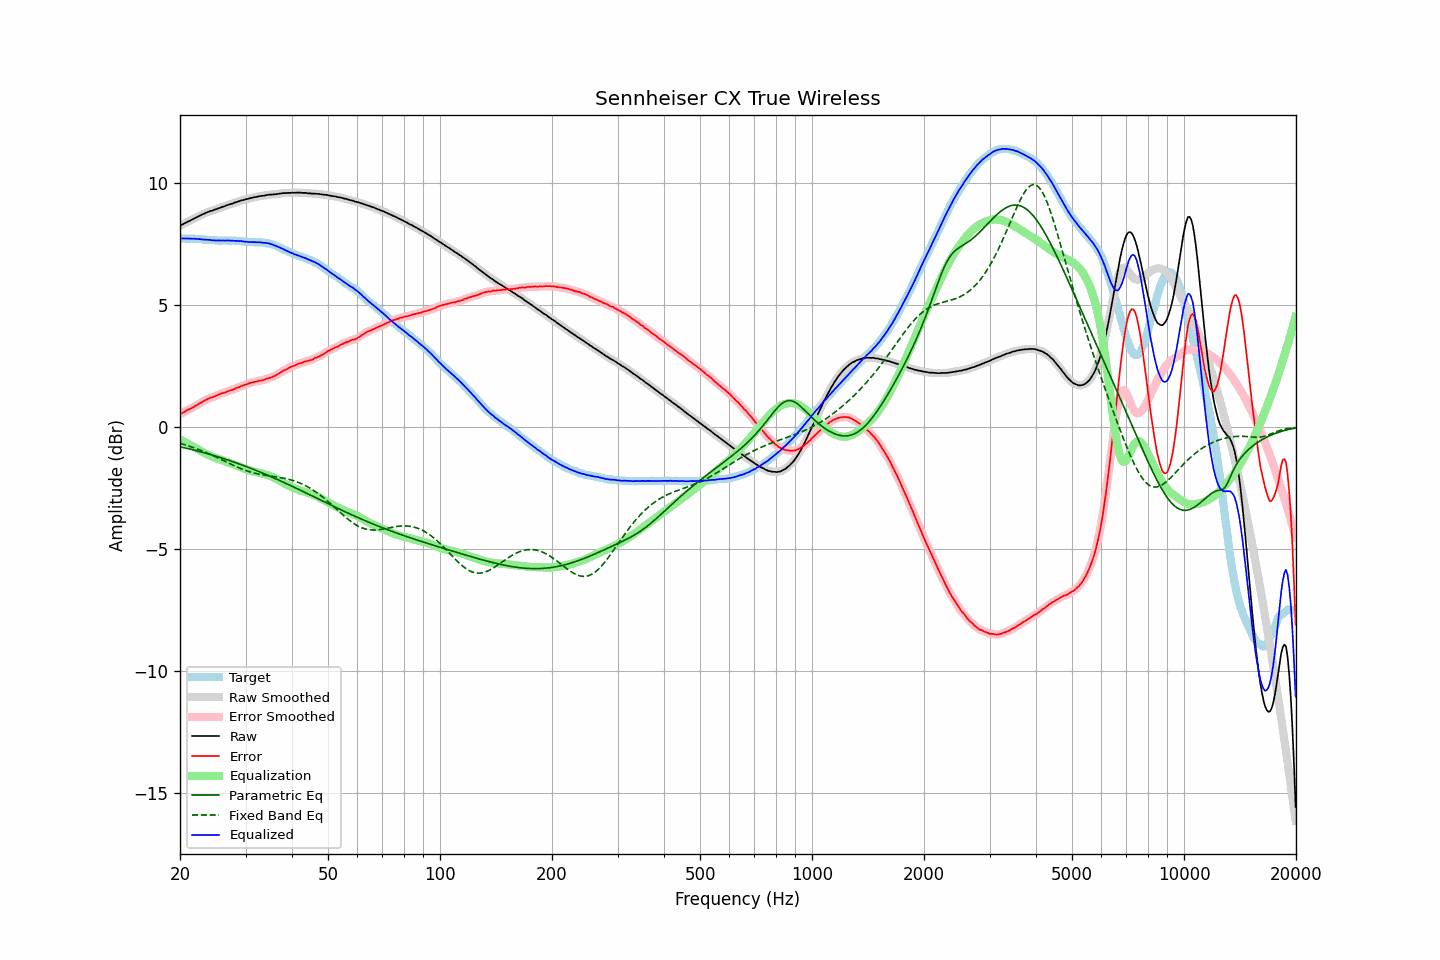

Data behind this chart, as committed beside it:
frequency, raw, error, smoothed, error_smoothed, equalization, parametric_eq, fixed_band_eq, equalized_raw, equalized_smoothed, target
20.00, 8.23, 0.52, 8.23, 0.51, -0.52, -0.82, -0.67, 7.71, 7.71, 7.71
20.20, 8.27, 0.56, 8.27, 0.55, -0.55, -0.83, -0.69, 7.71, 7.71, 7.71
20.40, 8.30, 0.59, 8.30, 0.59, -0.59, -0.85, -0.71, 7.71, 7.71, 7.71
20.61, 8.34, 0.62, 8.34, 0.63, -0.62, -0.86, -0.73, 7.71, 7.71, 7.71
20.81, 8.37, 0.67, 8.37, 0.66, -0.66, -0.88, -0.75, 7.71, 7.71, 7.70
21.02, 8.41, 0.71, 8.40, 0.70, -0.69, -0.89, -0.77, 7.71, 7.71, 7.70
21.23, 8.43, 0.73, 8.43, 0.73, -0.73, -0.91, -0.80, 7.70, 7.70, 7.70
21.44, 8.47, 0.76, 8.47, 0.76, -0.76, -0.92, -0.82, 7.70, 7.70, 7.71
21.66, 8.50, 0.80, 8.50, 0.80, -0.80, -0.94, -0.84, 7.70, 7.70, 7.70
21.87, 8.54, 0.84, 8.54, 0.83, -0.84, -0.96, -0.86, 7.70, 7.70, 7.70
22.09, 8.57, 0.88, 8.57, 0.87, -0.87, -0.97, -0.89, 7.70, 7.70, 7.69
22.31, 8.60, 0.91, 8.60, 0.91, -0.91, -0.99, -0.91, 7.69, 7.69, 7.69
22.54, 8.64, 0.95, 8.64, 0.95, -0.95, -1.01, -0.94, 7.69, 7.69, 7.68
22.76, 8.67, 0.99, 8.67, 0.99, -0.99, -1.02, -0.96, 7.68, 7.68, 7.68
22.99, 8.70, 1.03, 8.70, 1.03, -1.03, -1.04, -0.99, 7.67, 7.67, 7.67
23.22, 8.73, 1.07, 8.73, 1.06, -1.06, -1.06, -1.02, 7.66, 7.67, 7.66
23.45, 8.76, 1.10, 8.76, 1.10, -1.10, -1.08, -1.05, 7.66, 7.66, 7.66
23.69, 8.79, 1.13, 8.79, 1.14, -1.13, -1.10, -1.07, 7.66, 7.66, 7.65
23.92, 8.81, 1.17, 8.81, 1.16, -1.16, -1.12, -1.10, 7.65, 7.65, 7.64
24.16, 8.84, 1.20, 8.83, 1.19, -1.19, -1.13, -1.13, 7.65, 7.65, 7.64
24.40, 8.85, 1.21, 8.85, 1.21, -1.21, -1.15, -1.16, 7.63, 7.64, 7.64
24.65, 8.88, 1.24, 8.88, 1.23, -1.24, -1.17, -1.19, 7.64, 7.63, 7.64
24.89, 8.90, 1.26, 8.90, 1.26, -1.27, -1.19, -1.22, 7.63, 7.63, 7.64
25.14, 8.92, 1.29, 8.92, 1.29, -1.29, -1.21, -1.25, 7.63, 7.63, 7.63
25.39, 8.95, 1.33, 8.95, 1.32, -1.32, -1.23, -1.29, 7.63, 7.63, 7.62
25.65, 8.97, 1.35, 8.97, 1.35, -1.34, -1.25, -1.32, 7.63, 7.63, 7.62
25.91, 9.00, 1.37, 8.99, 1.37, -1.37, -1.27, -1.35, 7.63, 7.63, 7.62
26.16, 9.02, 1.39, 9.02, 1.39, -1.39, -1.30, -1.38, 7.63, 7.63, 7.63
26.43, 9.04, 1.41, 9.04, 1.41, -1.41, -1.32, -1.41, 7.62, 7.63, 7.63
26.69, 9.07, 1.44, 9.06, 1.43, -1.44, -1.34, -1.44, 7.63, 7.63, 7.63
26.96, 9.09, 1.47, 9.09, 1.46, -1.46, -1.36, -1.48, 7.63, 7.63, 7.62
27.23, 9.11, 1.49, 9.11, 1.48, -1.48, -1.38, -1.51, 7.63, 7.63, 7.62
27.50, 9.13, 1.51, 9.13, 1.50, -1.51, -1.41, -1.54, 7.62, 7.62, 7.62
27.77, 9.15, 1.52, 9.15, 1.53, -1.53, -1.43, -1.57, 7.62, 7.62, 7.63
28.05, 9.18, 1.56, 9.18, 1.55, -1.56, -1.45, -1.60, 7.62, 7.62, 7.62
28.33, 9.20, 1.59, 9.20, 1.58, -1.58, -1.47, -1.63, 7.62, 7.61, 7.61
28.62, 9.22, 1.62, 9.22, 1.61, -1.61, -1.50, -1.66, 7.61, 7.61, 7.60
28.90, 9.24, 1.63, 9.24, 1.64, -1.63, -1.52, -1.69, 7.60, 7.61, 7.61
29.19, 9.27, 1.67, 9.26, 1.66, -1.66, -1.55, -1.71, 7.61, 7.60, 7.60
29.48, 9.28, 1.69, 9.28, 1.69, -1.69, -1.57, -1.74, 7.59, 7.59, 7.59
29.78, 9.30, 1.72, 9.30, 1.71, -1.71, -1.59, -1.76, 7.59, 7.59, 7.58
30.08, 9.32, 1.74, 9.31, 1.74, -1.74, -1.62, -1.79, 7.58, 7.58, 7.58
30.38, 9.33, 1.76, 9.33, 1.76, -1.76, -1.64, -1.81, 7.57, 7.57, 7.57
30.68, 9.35, 1.79, 9.35, 1.78, -1.78, -1.67, -1.83, 7.57, 7.57, 7.56
30.99, 9.37, 1.81, 9.36, 1.80, -1.80, -1.70, -1.85, 7.57, 7.56, 7.56
31.30, 9.38, 1.82, 9.38, 1.82, -1.82, -1.72, -1.87, 7.56, 7.56, 7.56
31.61, 9.40, 1.84, 9.39, 1.83, -1.83, -1.75, -1.89, 7.56, 7.56, 7.56
31.93, 9.41, 1.86, 9.41, 1.85, -1.85, -1.77, -1.90, 7.56, 7.56, 7.55
32.24, 9.42, 1.86, 9.42, 1.87, -1.86, -1.80, -1.92, 7.55, 7.56, 7.56
32.57, 9.44, 1.89, 9.44, 1.88, -1.88, -1.83, -1.93, 7.56, 7.56, 7.55
32.89, 9.45, 1.90, 9.45, 1.89, -1.89, -1.85, -1.95, 7.55, 7.55, 7.55
33.22, 9.46, 1.91, 9.46, 1.91, -1.91, -1.88, -1.96, 7.55, 7.55, 7.55
33.55, 9.46, 1.92, 9.47, 1.92, -1.93, -1.91, -1.97, 7.53, 7.54, 7.54
33.89, 9.48, 1.95, 9.48, 1.94, -1.94, -1.94, -1.98, 7.53, 7.53, 7.53
34.23, 9.49, 1.98, 9.49, 1.97, -1.96, -1.97, -1.99, 7.52, 7.52, 7.51
34.57, 9.50, 1.99, 9.50, 1.99, -1.99, -1.99, -2.00, 7.51, 7.51, 7.51
34.92, 9.51, 2.02, 9.51, 2.01, -2.01, -2.02, -2.01, 7.50, 7.50, 7.49
35.27, 9.51, 2.03, 9.51, 2.03, -2.04, -2.05, -2.02, 7.47, 7.48, 7.48
35.62, 9.52, 2.07, 9.52, 2.06, -2.06, -2.08, -2.03, 7.45, 7.45, 7.45
35.97, 9.52, 2.09, 9.52, 2.09, -2.10, -2.11, -2.04, 7.42, 7.42, 7.43
... 635 more rows
